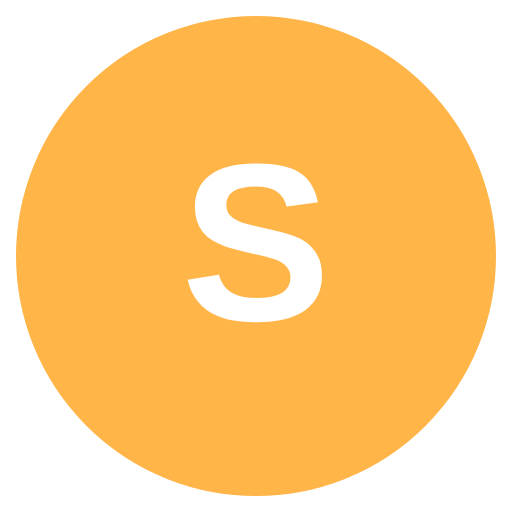
t = 0.00 s
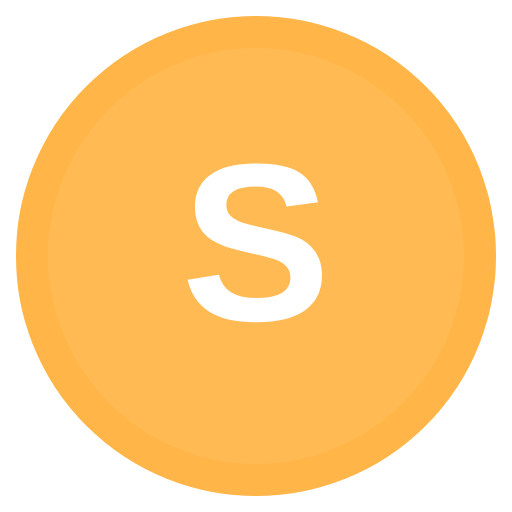
t = 1.00 s
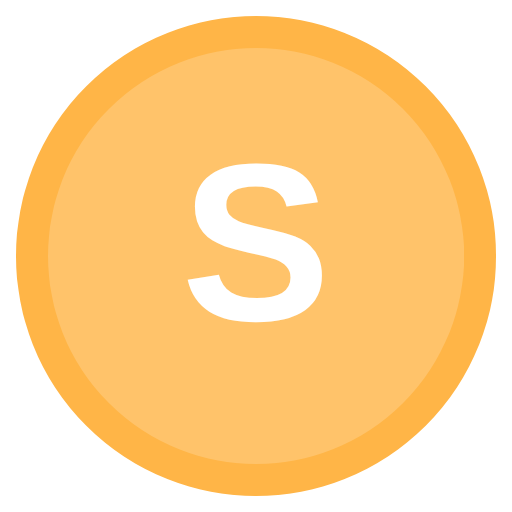
t = 3.00 s
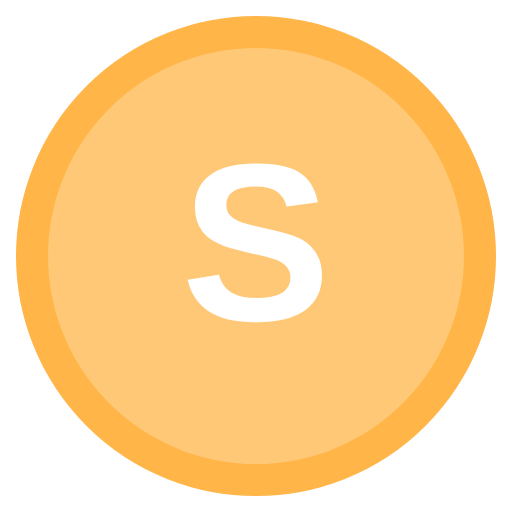
t = 4.00 s
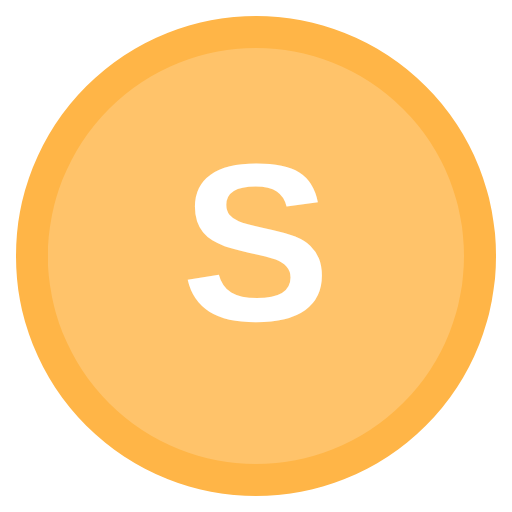
t = 5.00 s
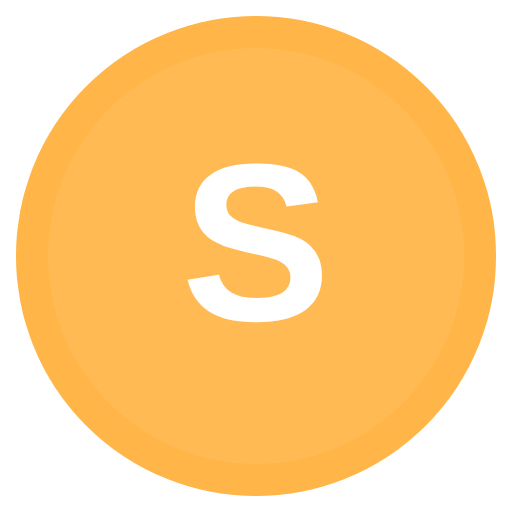
t = 7.00 s

The animated SVG that drew these frames (rendered in a browser with its animation timeline set to each time). Animation: 2 CSS @keyframes rules; one cycle of 8.00 s, repeats indefinitely.

<svg xmlns="http://www.w3.org/2000/svg" width="32" height="32" viewBox="0 0 32 32">
  <style>
    .circle {
      animation: spin 4s linear infinite, colorChange 8s linear infinite;
      transform-origin: center;
    }
    @keyframes spin {
      100% { transform: rotate(360deg); }
    }
    @keyframes colorChange {
      0% { fill: #FFB547; }
      50% { fill: #FFC876; }
      100% { fill: #FFB547; }
    }
  </style>
  <circle class="circle" cx="16" cy="16" r="14" stroke="#FFB547" stroke-width="2" fill="#FFB547"/>
  <text x="16" y="20" text-anchor="middle" font-size="14" font-family="Arial" font-weight="bold" fill="white">S</text>
</svg>
